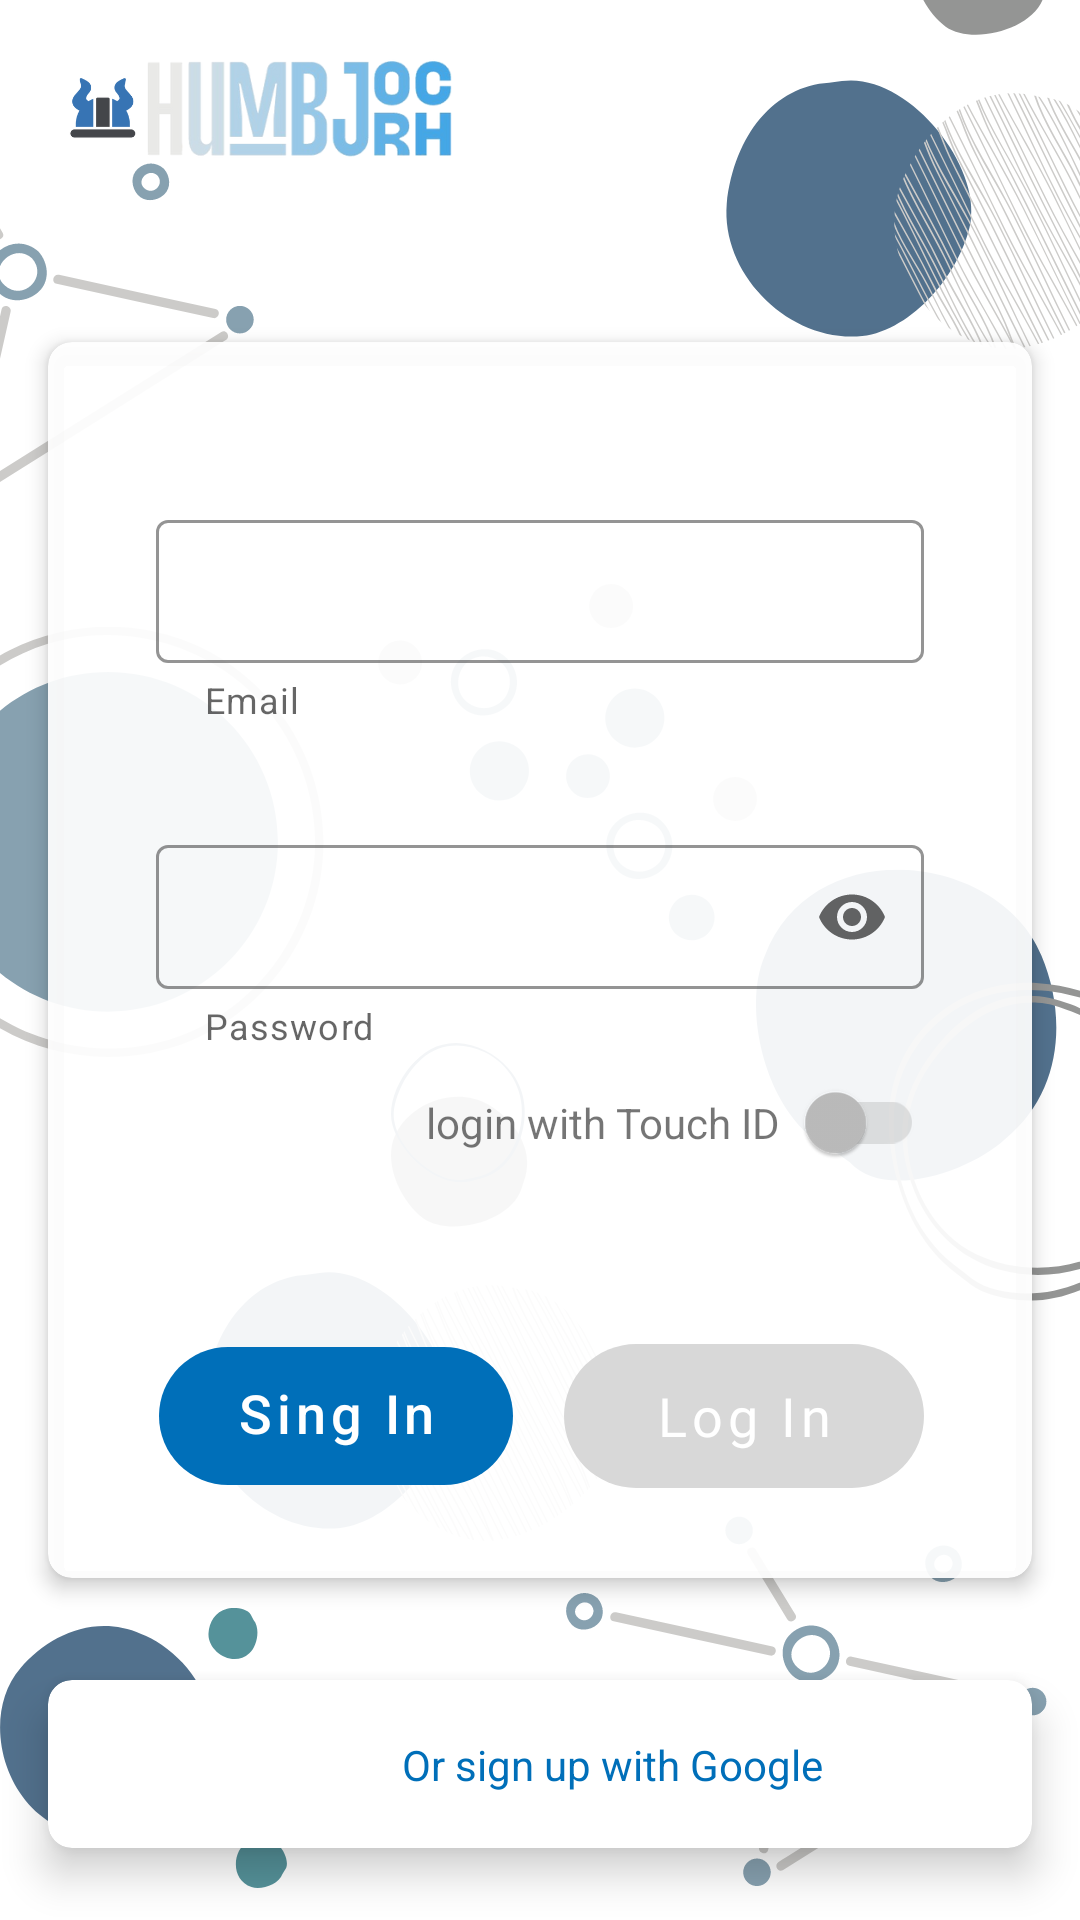

Layout XML and referenced resources for this Android screen:
<!-- AndroidManifest.xml: application theme Theme.HumbJorch -->
<!-- res/layout/fragment_login_first_time.xml -->
<?xml version="1.0" encoding="utf-8"?>
<layout xmlns:android="http://schemas.android.com/apk/res/android"
    xmlns:app="http://schemas.android.com/apk/res-auto"
    xmlns:tools="http://schemas.android.com/tools">

    <data>

    </data>

    <androidx.constraintlayout.widget.ConstraintLayout
        android:layout_width="match_parent"
        android:layout_height="match_parent"
        android:background="@drawable/ic_back"
        tools:context=".ui.login.navigationlogin.loginfirsttime.LoginFirstTimeFragment">


        <androidx.cardview.widget.CardView
            android:layout_width="match_parent"
            android:layout_height="wrap_content"
            app:layout_constraintStart_toStartOf="parent"
            app:layout_constraintEnd_toEndOf="parent"
            app:layout_constraintTop_toTopOf="parent"
            app:layout_constraintBottom_toBottomOf="parent"
            android:layout_margin="@dimen/dp16"
            app:cardCornerRadius="@dimen/dp8"
            app:cardElevation="4dp"
            app:cardBackgroundColor="#EDFFFFFF">

            <androidx.constraintlayout.widget.ConstraintLayout
                android:layout_width="match_parent"
                android:layout_height="match_parent"
                android:layout_marginStart="@dimen/dp16"
                android:layout_marginEnd="@dimen/dp16"
                android:layout_marginTop="30dp"
                android:layout_marginBottom="30dp">
                <com.google.android.material.textfield.TextInputLayout
                    android:id="@+id/tilEmail"
                    style="@style/MyLayoutInputTextOutline"
                    android:layout_width="@dimen/dp0"
                    android:layout_height="wrap_content"
                    android:layout_marginTop="@dimen/dp24"
                    app:endIconMode="clear_text"
                    app:helperText="@string/email_label"
                    app:layout_constraintEnd_toEndOf="parent"
                    app:layout_constraintStart_toStartOf="parent"
                    app:layout_constraintTop_toTopOf="parent">

                    <com.google.android.material.textfield.TextInputEditText
                        android:id="@+id/etEmail"
                        android:layout_width="match_parent"
                        android:layout_height="match_parent"
                        android:gravity="center"
                        android:textColor="@color/colorGray1"
                        android:textSize="@dimen/sp16"
                        android:inputType="textEmailAddress"
                        app:fontFamily="@font/roboto_medium" />
                </com.google.android.material.textfield.TextInputLayout>

                <com.google.android.material.textfield.TextInputLayout
                    android:id="@+id/tilPass"
                    style="@style/MyLayoutInputTextOutline"
                    android:layout_width="@dimen/dp0"
                    android:layout_height="wrap_content"
                    android:layout_marginTop="@dimen/dp35"
                    app:endIconMode="password_toggle"
                    app:helperText="@string/pass_label"
                    app:layout_constraintEnd_toEndOf="parent"
                    app:layout_constraintStart_toStartOf="parent"
                    app:layout_constraintTop_toBottomOf="@id/tilEmail">

                    <com.google.android.material.textfield.TextInputEditText
                        android:id="@+id/etPass"
                        android:layout_width="match_parent"
                        android:layout_height="match_parent"
                        android:gravity="center"
                        android:inputType="textPassword"
                        android:textColor="@color/colorGray1"
                        android:textSize="@dimen/sp16"
                        app:fontFamily="@font/roboto_medium" />
                </com.google.android.material.textfield.TextInputLayout>

                <androidx.appcompat.widget.SwitchCompat
                    android:id="@+id/sw_fingerprint"
                    android:layout_width="wrap_content"
                    android:layout_height="wrap_content"
                    android:enabled="false"
                    app:layout_constraintEnd_toEndOf="@+id/tilPass"
                    app:layout_constraintTop_toBottomOf="@+id/tilPass" />

                <TextView
                    android:layout_width="wrap_content"
                    android:layout_height="wrap_content"
                    android:text="@string/label_fingerprint_login"
                    app:layout_constraintBottom_toBottomOf="@id/sw_fingerprint"
                    app:layout_constraintEnd_toStartOf="@id/sw_fingerprint"
                    app:layout_constraintTop_toTopOf="@+id/sw_fingerprint" />

                <Button
                    android:id="@+id/btnRegister"
                    style="@style/Button.GradientBorderRounded"
                    android:layout_width="@dimen/dp0"
                    android:layout_height="wrap_content"
                    android:layout_marginStart="@dimen/dp20"
                    android:layout_marginTop="@dimen/dp50"
                    android:layout_marginEnd="@dimen/dp8"
                    android:layout_weight="1"
                    android:text="@string/sing_in"
                    android:enabled="false"
                    app:layout_constraintEnd_toStartOf="@id/guideline2"
                    app:layout_constraintStart_toStartOf="parent"
                    app:layout_constraintTop_toBottomOf="@id/sw_fingerprint" />

                <Button
                    android:id="@+id/btnLogin"
                    style="@style/Button.General"
                    android:layout_width="0dp"
                    android:layout_height="wrap_content"
                    android:layout_marginStart="@dimen/dp8"
                    android:layout_marginEnd="@dimen/dp20"
                    android:layout_weight="1"
                    android:text="@string/log_in"
                    android:enabled="false"
                    app:layout_constraintBottom_toBottomOf="@id/btnRegister"
                    app:layout_constraintEnd_toEndOf="parent"
                    app:layout_constraintStart_toEndOf="@id/guideline2"
                    app:layout_constraintTop_toTopOf="@id/btnRegister" />

                <androidx.constraintlayout.widget.Guideline
                    android:id="@+id/guideline2"
                    android:layout_width="wrap_content"
                    android:layout_height="wrap_content"
                    android:orientation="vertical"
                    app:layout_constraintGuide_percent="0.5" />
            </androidx.constraintlayout.widget.ConstraintLayout>

        </androidx.cardview.widget.CardView>


        <androidx.cardview.widget.CardView
            android:id="@+id/containerGoogleLogin"
            android:layout_width="match_parent"
            android:layout_height="wrap_content"
            android:layout_marginStart="@dimen/dp16"
            android:layout_marginEnd="@dimen/dp16"
            android:layout_marginBottom="@dimen/dp24"
            android:clickable="true"
            android:focusable="true"
            android:foreground="@drawable/foreground_grey"
            app:cardCornerRadius="@dimen/dp8"
            app:cardElevation="@dimen/dp8"
            app:layout_constraintBottom_toBottomOf="parent"
            app:layout_constraintEnd_toEndOf="parent"
            app:layout_constraintStart_toStartOf="parent">

            <androidx.constraintlayout.widget.ConstraintLayout
                android:layout_width="match_parent"
                android:layout_height="match_parent"
                android:layout_margin="@dimen/dp8">

                <androidx.appcompat.widget.AppCompatImageView
                    android:id="@+id/cvGoogleLogin"
                    android:layout_width="@dimen/dp40"
                    android:layout_height="@dimen/dp40"
                    android:src="@drawable/google"
                    app:layout_constraintBottom_toBottomOf="parent"
                    app:layout_constraintStart_toStartOf="parent"
                    app:layout_constraintTop_toTopOf="parent" />

                <TextView
                    android:layout_width="wrap_content"
                    android:layout_height="wrap_content"
                    android:layout_marginStart="@dimen/dp8"
                    android:text="@string/or_sign_up_with"
                    android:textColor="@color/colorBlue2"
                    app:layout_constraintBottom_toBottomOf="@id/cvGoogleLogin"
                    app:layout_constraintEnd_toEndOf="parent"
                    app:layout_constraintStart_toEndOf="@id/cvGoogleLogin"
                    app:layout_constraintTop_toTopOf="@id/cvGoogleLogin" />
            </androidx.constraintlayout.widget.ConstraintLayout>
        </androidx.cardview.widget.CardView>
    </androidx.constraintlayout.widget.ConstraintLayout>
</layout>
<!-- resources referenced by this layout -->
<resources>
  <color name="colorBlue2">#006FB9</color>
  <color name="colorGray1">#4A4A4A</color>
  <dimen name="dp0">0dp</dimen>
  <dimen name="dp16">16dp</dimen>
  <dimen name="dp20">20dp</dimen>
  <dimen name="dp24">24dp</dimen>
  <dimen name="dp35">35dp</dimen>
  <dimen name="dp40">40dp</dimen>
  <dimen name="dp50">50dp</dimen>
  <dimen name="dp8">8dp</dimen>
  <dimen name="sp16">16sp</dimen>
  <string name="email_label">Email</string>
  <string name="label_fingerprint_login">login with Touch ID</string>
  <string name="log_in">Log In</string>
  <string name="or_sign_up_with">Or sign up with Google</string>
  <string name="pass_label">Password</string>
  <string name="sing_in">Sing In</string>
  <style name="Button.General" parent="Widget.MaterialComponents.Button">
          <item name="android:fontFamily">@font/roboto_medium</item>
          <item name="android:textSize">@dimen/size18sp</item>
          <item name="android:background">@drawable/selector_btn_primary_general</item>
          <item name="android:textColor">@color/white</item>
          <item name="android:textAllCaps">false</item>
          <item name="backgroundTint">@null</item>
      </style>
  <style name="Button.GradientBorderRounded" parent="Widget.MaterialComponents.Button">
          <item name="android:background">@drawable/selector_button</item>
          <item name="android:textSize">@dimen/size18sp</item>
          <item name="android:textColor">@color/selector_txt_button</item>
          <item name="android:textAllCaps">false</item>
          <item name="android:includeFontPadding">false</item>
          <item name="backgroundTint">@null</item>
      </style>
  <color name="gray10">#919191</color>
  <color name="black">#FF000000</color>
  <dimen name="size18sp">18sp</dimen>
  <!-- drawable selector_btn_primary_general (drawable) -->
  <?xml version="1.0" encoding="utf-8"?>
  <selector xmlns:android="http://schemas.android.com/apk/res/android">
      <item android:drawable="@drawable/bg_btn_disabled" android:state_enabled="false" />
      <item android:drawable="@drawable/btn_product_card_disabled" android:state_enabled="true" />
  </selector>
  <color name="white">#FFFFFFFF</color>
  <!-- drawable selector_button (drawable) -->
  <?xml version="1.0" encoding="utf-8"?>
  <selector xmlns:android="http://schemas.android.com/apk/res/android">
  
      <item android:state_enabled="false" android:textColor="@color/colorWhite" android:drawable="@drawable/btn_product_card_disabled" />
      <item android:state_enabled="true" android:textColor="@color/colorBlue2" android:drawable="@drawable/btn_product_card" />
  
  </selector>
  <color name="blue">#0080B3</color>
  <color name="colorBlue11">#076AB6</color>
  <dimen name="dp1">1dp</dimen>
  <color name="colorPrimary">#2196f3</color>
  <color name="colorPrimaryVariant">#0069c0</color>
  <color name="colorOnPrimary">#FFFFFF</color>
  <color name="colorSecondary">#00e5ff</color>
  <color name="colorSecondaryVariant">#00b2cc</color>
  <color name="colorOnSecondary">#000000</color>
  <!-- drawable bg_btn_disabled (drawable) -->
  <?xml version="1.0" encoding="utf-8"?>
  <shape xmlns:android="http://schemas.android.com/apk/res/android"
      android:shape="rectangle">
  
      <corners
          android:bottomLeftRadius="30dp"
          android:bottomRightRadius="30dp"
          android:radius="60dp"
          android:topLeftRadius="30dp"
          android:topRightRadius="30dp" />
  
      <solid android:color="@color/colorGray4" />
  
  </shape>
  <color name="colorWhite">#FFFFFF</color>
  <color name="colorGray4">#D8D8D8</color>
  <color name="gradientBlue2Start">#006FB9</color>
</resources>
